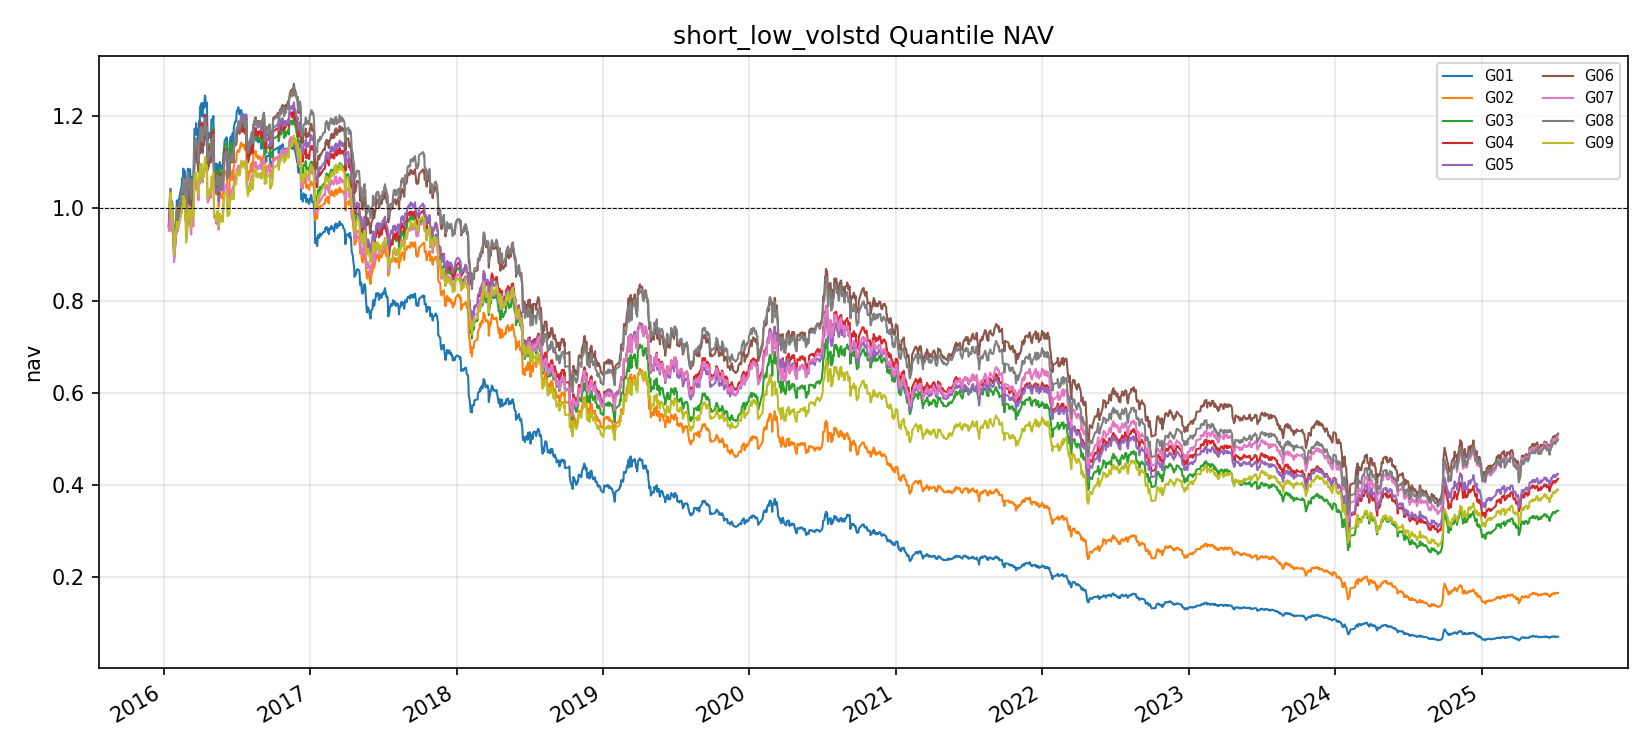

Source data for this figure (header and first rows):
datetime, G01, G02, G03, G04, G05, G06, G07, G08, G09
2016-01-14, 0.9659, 0.9651, 0.9606, 0.9599, 0.9612, 0.9603, 0.951, 1.0, 1.0
2016-01-15, 0.9872, 0.9845, 0.9745, 0.9733, 0.974, 0.969, 0.9632, 1.007, 1.0
2016-01-18, 1.029, 1.023, 1.014, 1.014, 1.012, 1.009, 0.9979, 1.043, 1.035
2016-01-19, 1.019, 1.018, 1.004, 1.005, 1, 0.9968, 0.9914, 1.031, 1.022
2016-01-20, 0.9731, 0.9739, 0.9608, 0.9609, 0.9581, 0.9544, 0.952, 0.9875, 0.9797
2016-01-21, 0.9943, 0.9969, 0.9822, 0.9803, 0.9759, 0.9713, 0.9678, 1.004, 0.994
2016-01-22, 1.007, 1.011, 0.9954, 0.9905, 0.9877, 0.9858, 0.9783, 1.015, 1.005
2016-01-25, 0.9535, 0.9581, 0.9447, 0.9388, 0.9296, 0.9326, 0.9289, 0.9625, 0.9538
2016-01-26, 0.9501, 0.9507, 0.9399, 0.9296, 0.923, 0.9283, 0.9235, 0.9544, 0.9472
2016-01-27, 0.9185, 0.9125, 0.9057, 0.8941, 0.8889, 0.8919, 0.8835, 0.9117, 0.8994
2016-01-28, 0.9555, 0.9468, 0.9397, 0.9296, 0.9256, 0.9302, 0.9218, 0.9527, 0.9365
2016-01-29, 0.9487, 0.9376, 0.9276, 0.9173, 0.9105, 0.9173, 0.9075, 0.9379, 0.9194
2016-02-01, 0.9839, 0.973, 0.9615, 0.9504, 0.9457, 0.9515, 0.9423, 0.9725, 0.9546
2016-02-02, 0.9926, 0.9795, 0.9669, 0.9529, 0.9515, 0.9535, 0.9443, 0.977, 0.9535
2016-02-03, 1.017, 1.001, 0.9888, 0.9727, 0.9701, 0.9743, 0.9635, 0.996, 0.9713
2016-02-04, 1.002, 0.989, 0.9754, 0.9617, 0.9595, 0.9648, 0.9521, 0.9874, 0.9622
2016-02-05, 1.006, 0.9878, 0.9747, 0.9609, 0.9613, 0.9588, 0.95, 0.9845, 0.9564
2016-02-15, 1.049, 1.027, 1.017, 1.004, 1.003, 1.001, 0.9917, 1.026, 0.9956
2016-02-16, 1.066, 1.041, 1.029, 1.015, 1.016, 1.015, 1.004, 1.039, 1.005
2016-02-17, 1.059, 1.037, 1.026, 1.014, 1.013, 1.011, 0.9988, 1.034, 1
2016-02-18, 1.065, 1.044, 1.031, 1.02, 1.019, 1.016, 1.002, 1.039, 1.003
2016-02-19, 1.086, 1.065, 1.055, 1.045, 1.042, 1.039, 1.024, 1.064, 1.027
2016-02-22, 1.079, 1.056, 1.045, 1.037, 1.037, 1.03, 1.015, 1.055, 1.018
2016-02-23, 1.08, 1.06, 1.045, 1.043, 1.041, 1.031, 1.019, 1.056, 1.017
2016-02-24, 1.033, 1.016, 0.9965, 1, 1.001, 0.9922, 0.9746, 1.017, 0.9737
2016-02-25, 1.05, 1.03, 1.013, 1.014, 1.016, 1.005, 0.9863, 1.034, 0.9784
2016-02-26, 1.004, 0.9906, 0.9726, 0.9786, 0.9688, 0.9703, 0.9349, 0.9922, 0.9257
2016-02-29, 1.034, 1.016, 0.9976, 1.007, 0.9972, 0.9958, 0.9616, 1.024, 0.9488
2016-03-01, 1.083, 1.066, 1.048, 1.056, 1.045, 1.047, 1.009, 1.077, 0.9977
2016-03-02, 1.086, 1.066, 1.049, 1.057, 1.045, 1.046, 1.007, 1.076, 0.9951
2016-03-03, 1.039, 1.026, 1.007, 1.017, 1.011, 1.01, 0.963, 1.044, 0.982
2016-03-04, 1.069, 1.057, 1.036, 1.046, 1.037, 1.037, 0.985, 1.064, 1
2016-03-07, 1.085, 1.064, 1.047, 1.055, 1.044, 1.043, 0.9872, 1.064, 1.002
2016-03-08, 1.06, 1.036, 1.021, 1.028, 1.013, 1.015, 0.9622, 1.037, 0.9779
2016-03-09, 1.034, 1.015, 1.001, 1.013, 0.9967, 0.9994, 0.9446, 1.022, 0.9592
2016-03-10, 1.031, 1.016, 1.001, 1.011, 0.9971, 0.9984, 0.9434, 1.02, 0.9588
2016-03-11, 1.068, 1.05, 1.037, 1.048, 1.036, 1.04, 0.9799, 1.062, 0.9969
2016-03-14, 1.059, 1.038, 1.032, 1.039, 1.026, 1.032, 0.972, 1.054, 0.9914
2016-03-15, 1.049, 1.027, 1.02, 1.029, 1.015, 1.02, 0.9612, 1.044, 0.982
2016-03-16, 1.095, 1.06, 1.059, 1.066, 1.052, 1.056, 0.9964, 1.082, 1.017
2016-03-17, 1.142, 1.1, 1.102, 1.104, 1.089, 1.095, 1.031, 1.121, 1.05
2016-03-18, 1.173, 1.13, 1.13, 1.131, 1.118, 1.121, 1.057, 1.148, 1.074
2016-03-21, 1.168, 1.125, 1.129, 1.128, 1.113, 1.116, 1.052, 1.141, 1.071
2016-03-22, 1.185, 1.137, 1.14, 1.139, 1.124, 1.126, 1.062, 1.152, 1.077
2016-03-23, 1.16, 1.115, 1.121, 1.123, 1.102, 1.108, 1.041, 1.13, 1.059
2016-03-24, 1.172, 1.128, 1.132, 1.13, 1.112, 1.118, 1.048, 1.138, 1.062
2016-03-25, 1.165, 1.12, 1.125, 1.123, 1.103, 1.109, 1.042, 1.13, 1.056
2016-03-28, 1.14, 1.098, 1.104, 1.101, 1.078, 1.083, 1.017, 1.102, 1.03
2016-03-29, 1.183, 1.139, 1.145, 1.144, 1.121, 1.125, 1.057, 1.145, 1.073
2016-03-30, 1.189, 1.142, 1.148, 1.148, 1.123, 1.126, 1.059, 1.149, 1.074
2016-03-31, 1.188, 1.138, 1.145, 1.144, 1.12, 1.118, 1.053, 1.144, 1.068
2016-04-01, 1.22, 1.17, 1.178, 1.176, 1.153, 1.149, 1.08, 1.174, 1.096
2016-04-05, 1.228, 1.176, 1.185, 1.186, 1.159, 1.155, 1.087, 1.177, 1.097
2016-04-06, 1.208, 1.154, 1.163, 1.166, 1.135, 1.13, 1.066, 1.153, 1.075
2016-04-07, 1.199, 1.147, 1.155, 1.157, 1.123, 1.12, 1.056, 1.144, 1.062
2016-04-08, 1.227, 1.17, 1.18, 1.181, 1.152, 1.148, 1.08, 1.171, 1.085
2016-04-11, 1.217, 1.16, 1.17, 1.173, 1.144, 1.136, 1.069, 1.16, 1.076
2016-04-12, 1.233, 1.174, 1.189, 1.19, 1.162, 1.151, 1.085, 1.177, 1.094
2016-04-13, 1.245, 1.185, 1.203, 1.203, 1.179, 1.167, 1.101, 1.194, 1.11
2016-04-14, 1.241, 1.181, 1.203, 1.201, 1.177, 1.169, 1.101, 1.196, 1.112
... 2,244 more rows
